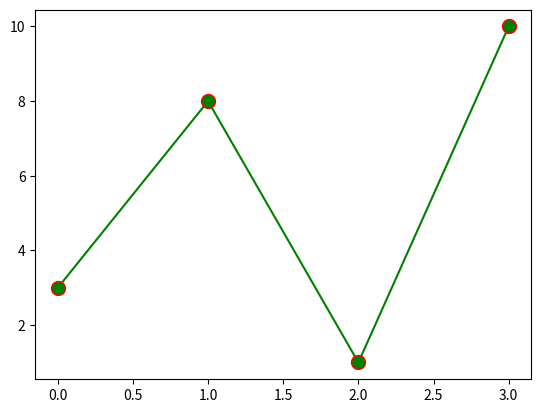

Here is the Python script that generated this plot:
#setting the marker colour using the keyword argument 'markeredgecolour' abb. as 'mec'
from matplotlib import pyplot
import numpy

ypoint=([3,8,1,10])

pyplot.plot(ypoint,'o-g',ms=10,mec='r')
pyplot.show()